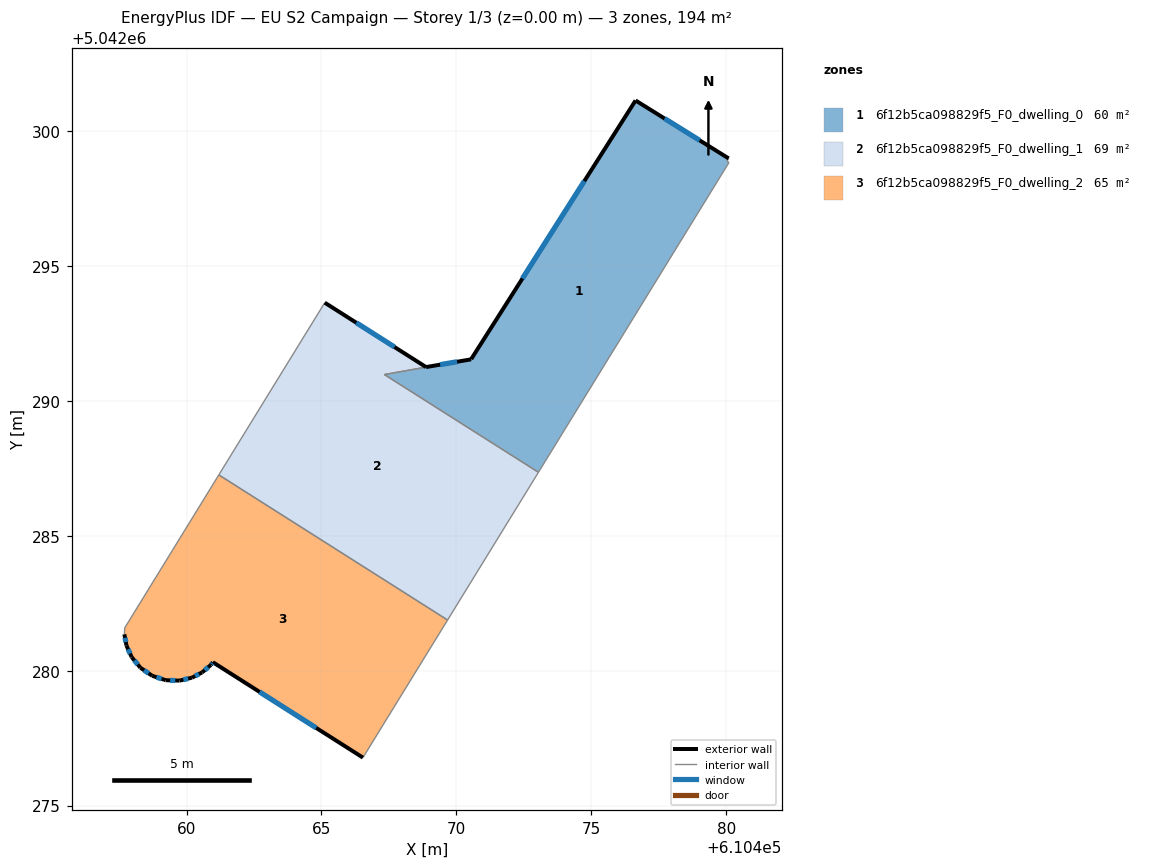
=== STOREY PLAN SPEC (per zone: floor XY polygon, exterior-wall plan segments, windows/doors) ===
zone 1: 6f12b5ca098829f5_F0_dwelling_0  (60.4 m²)
  floor: (610480.09, 5042298.99) (610480.03, 5042298.89) (610480.11, 5042298.84) (610473.04, 5042287.35) (610467.33, 5042290.98) (610470.55, 5042291.55) (610476.64, 5042301.13)
  exterior wall: (610476.64, 5042301.13) – (610470.55, 5042291.55)  [11.4 m]
    window: (610474.74, 5042298.15) – (610472.45, 5042294.54)  [4.8 m²]
  exterior wall: (610480.09, 5042298.99) – (610476.64, 5042301.13)  [4.1 m]
    window: (610479.02, 5042299.66) – (610477.72, 5042300.47)  [1.7 m²]
  interior walls: 5
zone 2: 6f12b5ca098829f5_F0_dwelling_1  (68.7 m²)
  floor: (610469.19, 5042291.31) (610467.33, 5042290.98) (610473.04, 5042287.35) (610469.67, 5042281.88) (610461.19, 5042287.26) (610465.12, 5042293.64) (610468.88, 5042291.25)
  exterior wall: (610468.88, 5042291.25) – (610465.12, 5042293.64)  [4.4 m]
    window: (610467.71, 5042292.00) – (610466.29, 5042292.90)  [1.9 m²]
  exterior wall: (610470.55, 5042291.54) – (610468.88, 5042291.25)  [1.7 m]
    window: (610470.03, 5042291.45) – (610469.40, 5042291.34)  [0.7 m²]
  interior walls: 5
zone 3: 6f12b5ca098829f5_F0_dwelling_2  (64.5 m²)
  floor: (610469.67, 5042281.88) (610466.54, 5042276.78) (610460.97, 5042280.31) (610460.90, 5042280.21) (610460.57, 5042279.93) (610460.20, 5042279.74) (610459.74, 5042279.63) (610459.23, 5042279.65) (610458.73, 5042279.81) (610458.29, 5042280.11) (610457.97, 5042280.50) (610457.77, 5042280.93) (610457.69, 5042281.35) (610457.70, 5042281.58) (610461.19, 5042287.26)
  exterior wall: (610460.20, 5042279.74) – (610460.57, 5042279.93)  [0.4 m]
    window: (610460.32, 5042279.80) – (610460.46, 5042279.87)  [0.2 m²]
  exterior wall: (610459.74, 5042279.63) – (610460.20, 5042279.74)  [0.5 m]
    window: (610459.88, 5042279.66) – (610460.05, 5042279.71)  [0.2 m²]
  exterior wall: (610459.23, 5042279.65) – (610459.74, 5042279.63)  [0.5 m]
    window: (610459.39, 5042279.64) – (610459.58, 5042279.64)  [0.2 m²]
  exterior wall: (610458.73, 5042279.81) – (610459.23, 5042279.65)  [0.5 m]
    window: (610458.88, 5042279.76) – (610459.07, 5042279.70)  [0.2 m²]
  exterior wall: (610458.29, 5042280.11) – (610458.73, 5042279.81)  [0.5 m]
    window: (610458.43, 5042280.01) – (610458.59, 5042279.90)  [0.2 m²]
  exterior wall: (610457.97, 5042280.50) – (610458.29, 5042280.11)  [0.5 m]
    window: (610458.07, 5042280.38) – (610458.19, 5042280.23)  [0.2 m²]
  exterior wall: (610457.77, 5042280.93) – (610457.97, 5042280.50)  [0.5 m]
    window: (610457.83, 5042280.80) – (610457.91, 5042280.63)  [0.2 m²]
  exterior wall: (610457.69, 5042281.35) – (610457.77, 5042280.93)  [0.4 m]
    window: (610457.72, 5042281.22) – (610457.75, 5042281.06)  [0.2 m²]
  exterior wall: (610460.97, 5042280.31) – (610466.54, 5042276.78)  [6.6 m]
    window: (610462.71, 5042279.21) – (610464.80, 5042277.88)  [2.8 m²]
  exterior wall: (610460.90, 5042280.21) – (610460.97, 5042280.31)  [0.1 m]
    window: (610460.92, 5042280.24) – (610460.95, 5042280.28)  [0.1 m²]
  exterior wall: (610460.57, 5042279.93) – (610460.90, 5042280.21)  [0.4 m]
    window: (610460.68, 5042280.02) – (610460.80, 5042280.13)  [0.2 m²]
  interior walls: 4

=== DERIVED (storey summary) ===
Building: EU S2 Campaign
Storey: 1 of 3  (floor level z = 0.00 m)
Storey gross floor area: 193.6 m²
Zones on this storey: 3
  - 6f12b5ca098829f5_F0_dwelling_0: floor 60.4 m²; exterior wall 15.4 m (46.3 m²); 2 window(s) 6.6 m²; WWR 14.2%
  - 6f12b5ca098829f5_F0_dwelling_1: floor 68.7 m²; exterior wall 6.1 m (18.4 m²); 2 window(s) 2.6 m²; WWR 14.2%
  - 6f12b5ca098829f5_F0_dwelling_2: floor 64.5 m²; exterior wall 11.0 m (33.0 m²); 11 window(s) 4.7 m²; WWR 14.2%
Zone adjacency (shared interzone walls):
  - 6f12b5ca098829f5_F0_dwelling_0 ↔ 6f12b5ca098829f5_F0_dwelling_1
  - 6f12b5ca098829f5_F0_dwelling_1 ↔ 6f12b5ca098829f5_F0_dwelling_2